Dataset: panel-defect (GitHub, avrahtac/panel-defect). Classes: bird drop, clean, dusty, electrical damage, good, panel hail, physical damage, shattering, snow covered, poop.

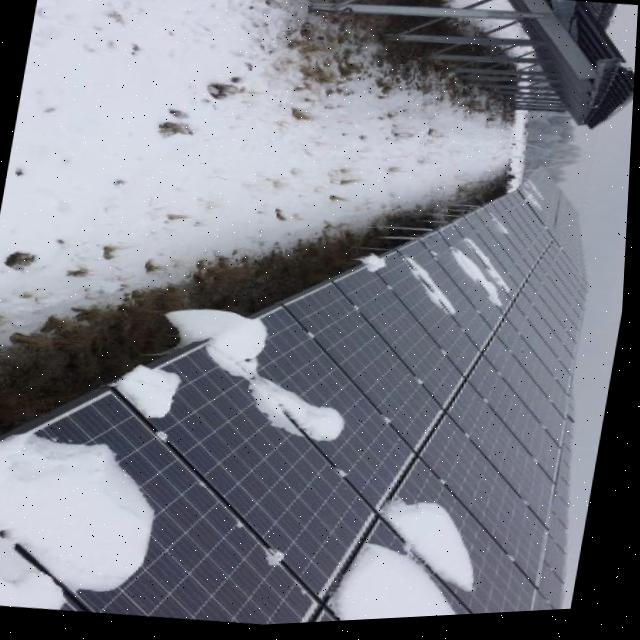
Label: snow covered

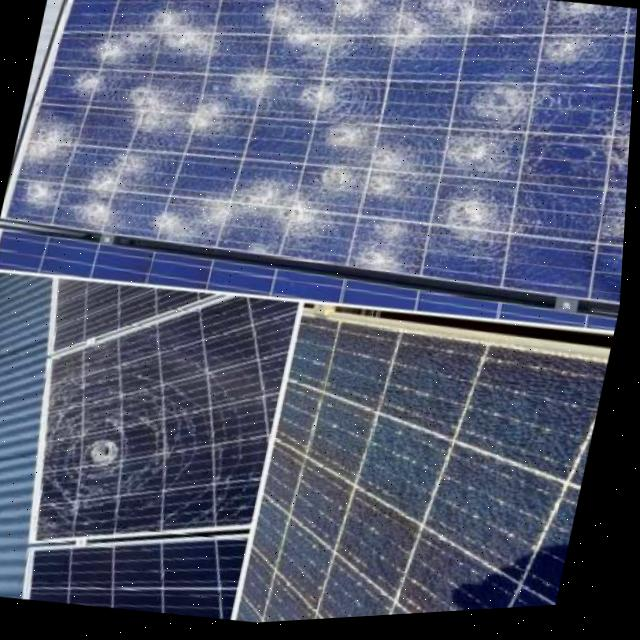
Label: shattering

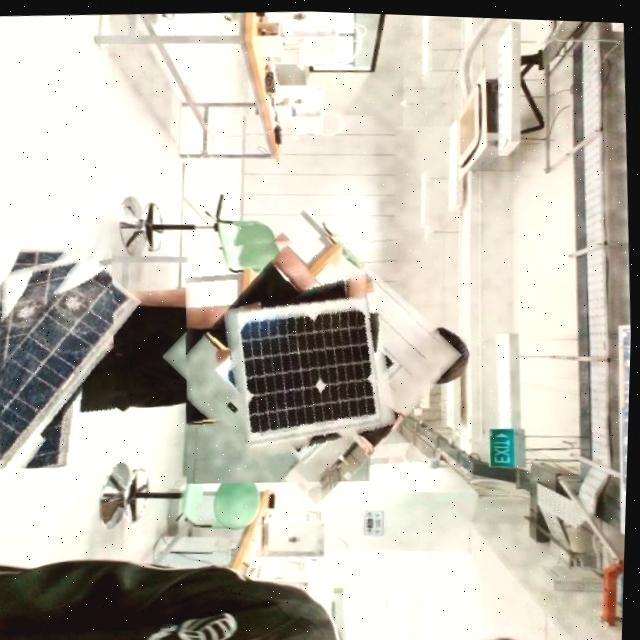
Label: good

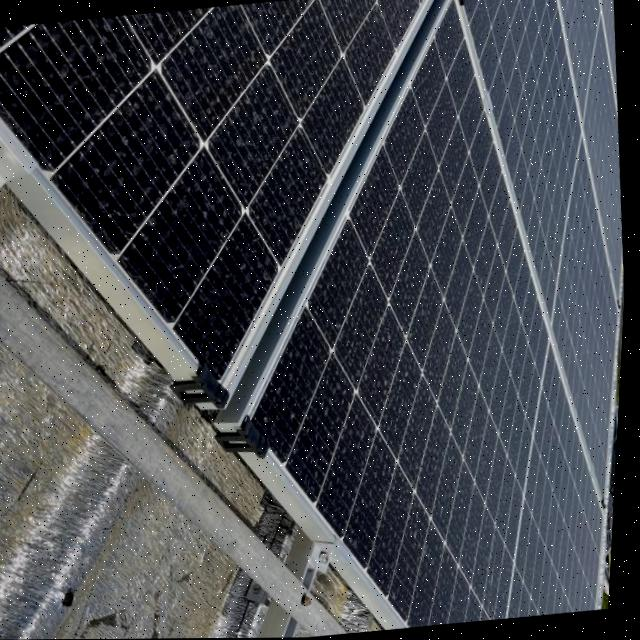
Label: dusty

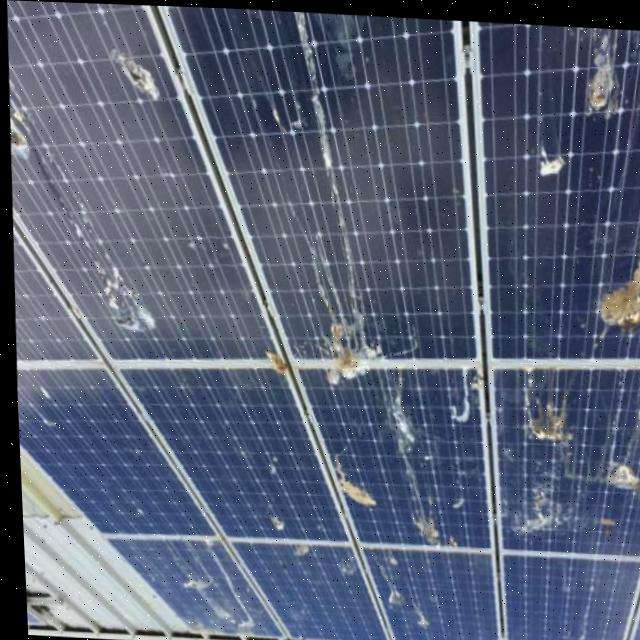
Label: bird drop

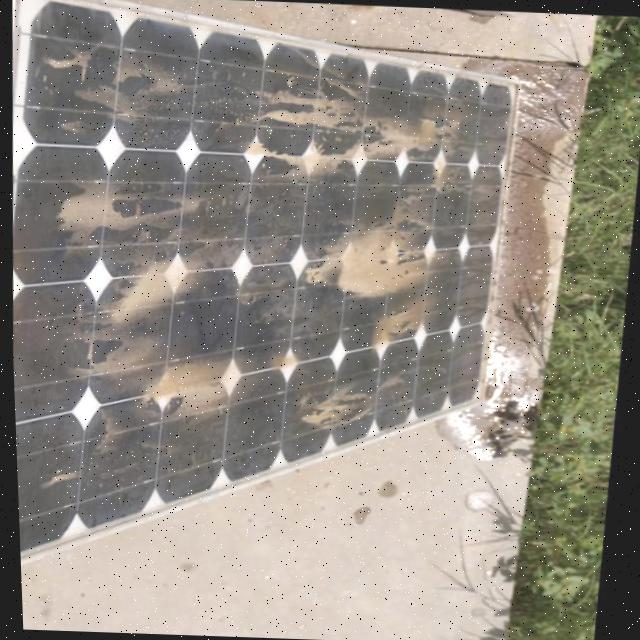
Label: poop
